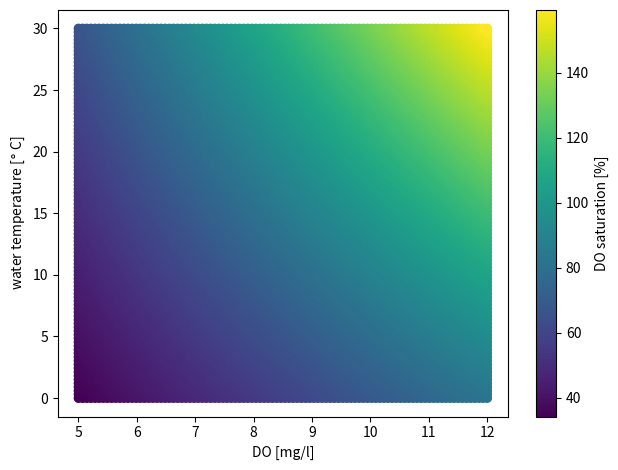

Write the Python code that produced this figure.
# Author: A.Wachholz
# Date: 19.10.22
"""
This script calculates the dissolved oxygen (DO) saturation in percent based on
the temperature, atmospheric pressure and the DO concentration in mg/l.
 The approach used is based on Weiss's method as described in the paper
"https://water.usgs.gov/water-resources/memos/documents/WQ.2011.03.pdf"
"""

# imports
import numpy as np
from matplotlib import pyplot as plt

# define constants
ABSOLUTE_ZERO = - 273.15

# define functions


def deg2kelvin(x):
    """
    This function converts temperature in degree celsius to kelvin
    :param x: temperature in degree celsius
    :return: temperature in kelvin
    """
    return x - ABSOLUTE_ZERO


def kelvin2deg(x):
    """
    This function converts temperature in kelvin to degree celsius
    :param x: temperature in kelvin
    :return: temperature in degree
    """
    return x + ABSOLUTE_ZERO


def vapor_pressure_of_water(t):
    """
    This function calculates the vapor pressure of water at a given temperature
    :param t: temperature in degree celsius
    :return: vapor pressure of water in mgHg (or Torr)
    """
    u = 10 ** (
        8.10765 - (1750.286/(235+t))
    )
    return u


def pressure_correction(p, t):
    """
    This function calculates the correction factor for atmospheric pressure
    :param p: atmospheric pressure in mgHg (or Torr)
    :param t: water temperature t in degree Celsius
    :return: factor F_p
    """
    f_p = (p - vapor_pressure_of_water(t)) / (760 - vapor_pressure_of_water(t))
    return f_p


def do_at_saturation(t, p):
    """
    This function calculates the dissolved oxygen (DO) conc in mg/l at saturation
    :param t: temperature in degree celsius
    :param p: atmospheric pressure in Torr or mmHg
    :return: DO conc in mg/l at saturation
    """
    # convert degree Celsius to Kelvin
    t_Kelvin = deg2kelvin(t)

    do_sat = 1.42905 * np.exp(
        - 173.4292
        + 249.6339 * (100/t_Kelvin)
        + 143.3483 * np.log((t_Kelvin/100))
        - 21.8493 * (t_Kelvin/100)
    )
    return do_sat * pressure_correction(p=p, t=t)


def do_saturation(do, t, p):
    """
    This function calculates DO saturation in percent based on water temperature
    and air pressure
    :param do: DO concentration in mg/l
    :param t: temperature in degree Celsius
    :param p: atmospheric pressure in mmHg or Torr
    :return: DO saturation in percent
    """

    do_max = do_at_saturation(t=t, p=p)
    return (do / do_max) * 100


def unit_test(
        func: callable,
        test_input: list[tuple],
        test_outputs: list[float]
) -> None:
    """
    Perform unit testing on a given function.

    Args:
    - func: callable function to be tested
    - test_input: list of input values in tuple format to be passed to the function
    - test_outputs: list of expected output values for the function given the provided inputs

    Returns:
    None

    Raises:
    ValueError: if the output of the function does not match the expected output.
    The error message includes the name of the function that failed the test.
    """

    test_returns = [np.round(func(*[val]), 1) for val in test_input]

    if not test_outputs == test_returns:
        raise ValueError('function', func.__name__, 'failed test')
    else:
        pass


if __name__ == '__main__':

    # unit testing
    # * vapor pressure of water
    #   (see https://en.wikipedia.org/wiki/Vapour_pressure_of_water)
    unit_test(
        func=vapor_pressure_of_water,
        test_input=[0, 5, 50],
        test_outputs=[4.6, 6.5, 92.5]
    )
    # * pressure correction
    #   should be 1 at one atmosphere (760 mm Hg) and 22 deg Celsius
    if not np.round(pressure_correction(p=760, t=22), 1) == np.round(1, 1):
        raise ValueError('function', 'pressure_correction', 'failed')

    # * do_at_saturation
    #   should be ca 9 at 20 deg celsius and 760 mmHg
    if not np.round(do_at_saturation(t=20, p=760), 1) == 9.1:
        raise ValueError('function', 'do_at_saturation', 'failed')

    # create a plot showing DO saturation for different DO concentrations
    # at different temperatures with a constant pressure of 760 torr
    # * define input
    do_mgl_space = np.linspace(5, 12, 100)
    temperature_DegCelsius_space = np.linspace(0, 30, 100)
    pressure_mmHg = 760
    # * iterate over input space
    sats, dos, ts = [], [], []
    for do in do_mgl_space:
        for t in temperature_DegCelsius_space:
            sat = do_saturation(do=do, t=t, p=pressure_mmHg)
            sats.append(sat)
            dos.append(do)
            ts.append(t)
    # * plot and add deco
    sc = plt.scatter(
        dos,
        ts,
        c=sats
    )
    plt.xlabel('DO [mg/l]')
    plt.ylabel('water temperature [$\degree$ C]')
    plt.colorbar(mappable=sc, label='DO saturation [%]')
    plt.tight_layout()
    plt.show()



